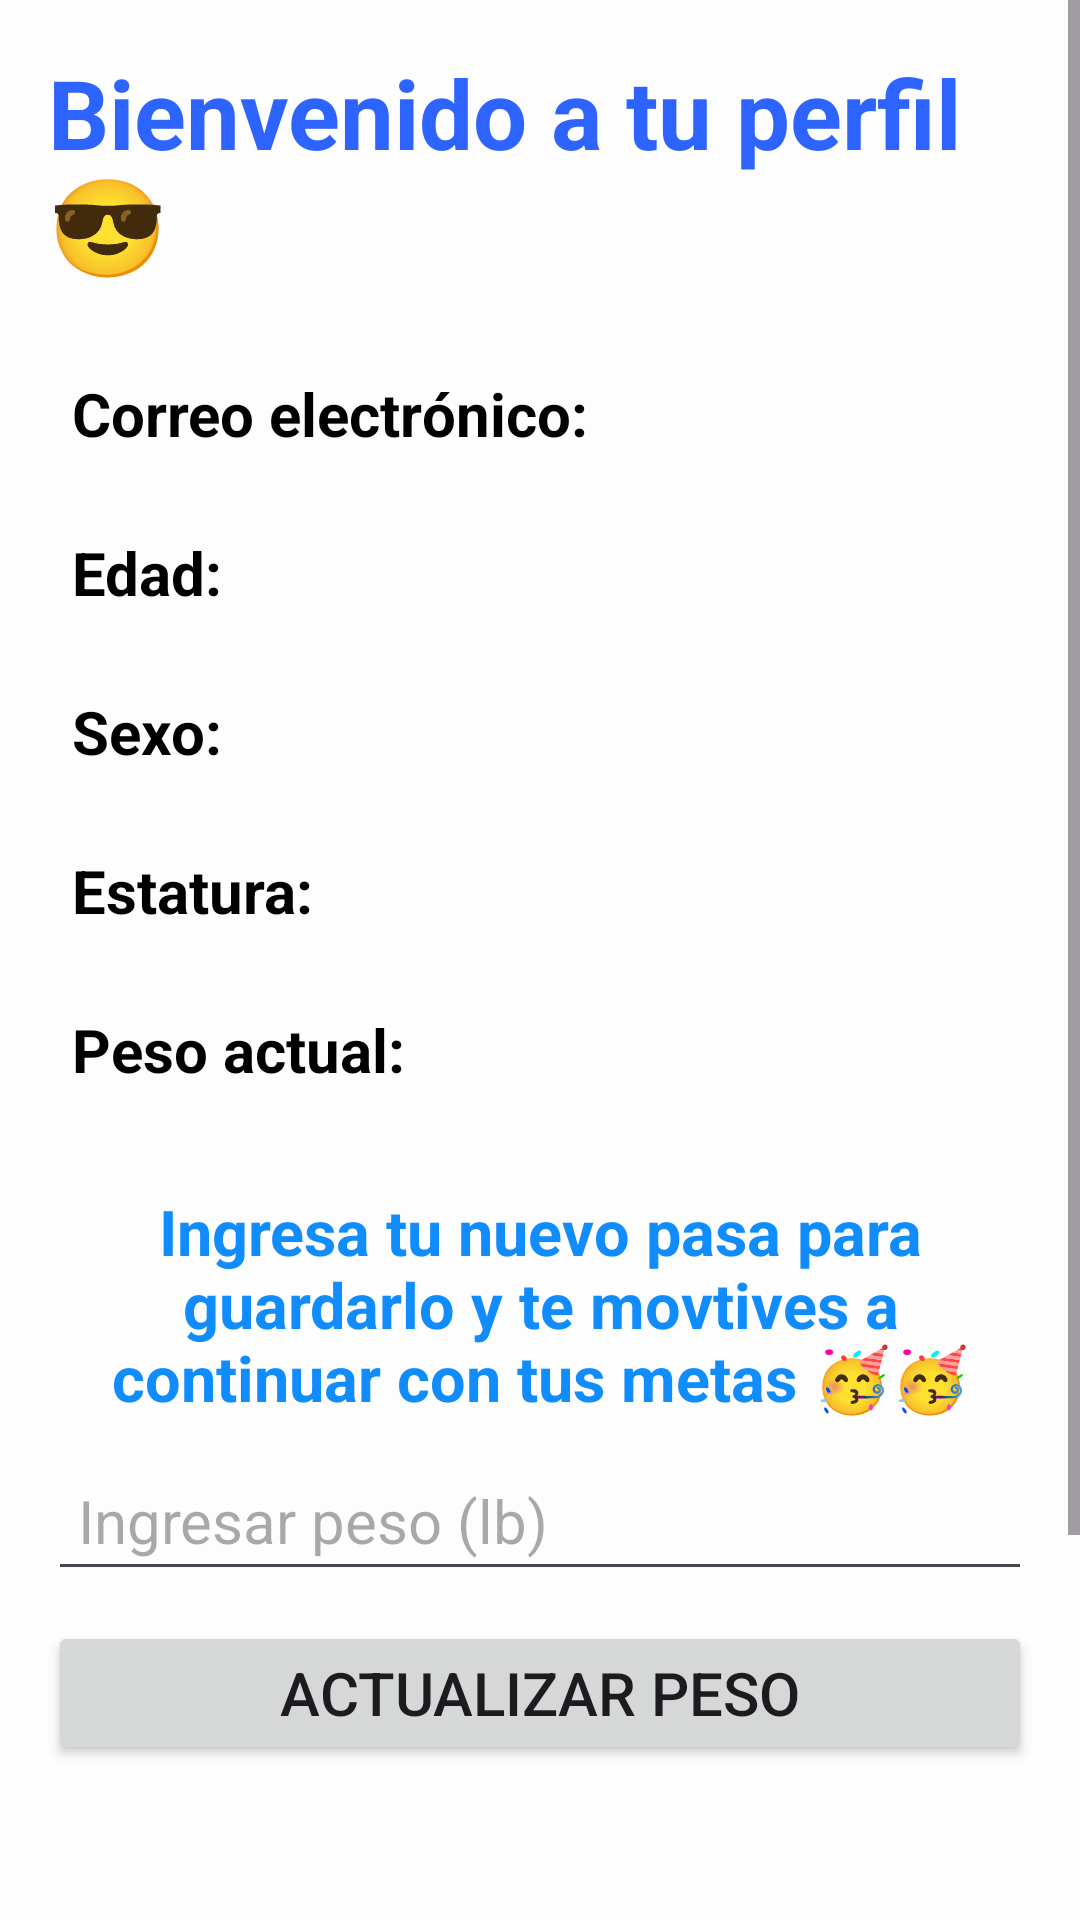

Here is an Android app screen rendered from its layout file. Give the layout XML and the strings, colors and styles it references.
<!-- AndroidManifest.xml: application theme Theme.FitGoals -->
<!-- res/layout/fragment_profile.xml -->
<?xml version="1.0" encoding="utf-8"?>
<ScrollView xmlns:android="http://schemas.android.com/apk/res/android"
    android:layout_width="match_parent"
    android:layout_height="match_parent"
    android:background="@color/homeFragmentBackground"
    android:fillViewport="true">

    <LinearLayout
        android:layout_width="match_parent"
        android:layout_height="wrap_content"
        android:orientation="vertical"
        android:padding="16dp">

        <TextView
            android:layout_width="wrap_content"
            android:layout_height="wrap_content"
            android:text="@string/ProfileTextHeader"
            android:textColor="@color/MoraditoParaTextoGrandes"
            android:textStyle="bold"
            android:textSize="32sp"
            android:layout_marginBottom="20dp"
            android:layout_gravity="center_horizontal"/>

        
        <TextView
            android:id="@+id/tvEmail"
            android:layout_width="match_parent"
            android:layout_height="wrap_content"
            android:text="Correo electrónico:"
            android:textSize="20dp"
            android:padding="8dp"
            android:textColor="@color/black"
            android:layout_marginBottom="10dp"
            android:textStyle="bold" />

        
        <TextView
            android:id="@+id/tvAge"
            android:layout_width="match_parent"
            android:layout_height="wrap_content"
            android:text="Edad:"
            android:textSize="20dp"
            android:padding="8dp"
            android:textColor="@color/black"
            android:layout_marginBottom="10dp"
            android:textStyle="bold" />

        
        <TextView
            android:id="@+id/tvGender"
            android:layout_width="match_parent"
            android:layout_height="wrap_content"
            android:text="Sexo:"
            android:textSize="20dp"
            android:padding="8dp"
            android:textColor="@color/black"
            android:layout_marginBottom="10dp"
            android:textStyle="bold" />

        
        <TextView
            android:id="@+id/tvHeight"
            android:layout_width="match_parent"
            android:layout_height="wrap_content"
            android:text="Estatura:"
            android:textSize="20dp"
            android:padding="8dp"
            android:textColor="@color/black"
            android:layout_marginBottom="10dp"
            android:textStyle="bold" />

        
        <TextView
            android:id="@+id/tvWeightControl"
            android:layout_width="match_parent"
            android:layout_height="wrap_content"
            android:text="Peso actual:"
            android:textSize="20dp"
            android:padding="8dp"
            android:textColor="@color/black"
            android:layout_marginBottom="25dp"
            android:textStyle="bold" />

        <TextView
            android:layout_width="wrap_content"
            android:layout_height="wrap_content"
            android:text="@string/UpdateWeightData"
            android:textColor="@color/AzulParaTextoImportantesPeroNoTantos"
            android:textStyle="bold"
            android:textSize="21dp"
            android:layout_marginBottom="10dp"
            android:gravity="center_horizontal"
            android:layout_gravity="center_horizontal"/>

        
        <EditText
            android:id="@+id/etNewWeight"
            android:layout_width="match_parent"
            android:layout_height="wrap_content"
            android:hint="Ingresar peso (lb)"
            android:textSize="20dp"
            android:inputType="numberDecimal"
            android:textColor="@color/black"
            android:layout_marginBottom="10dp"
            android:padding="10dp" />

        
        <Button
            android:id="@+id/btnUpdateWeight"
            android:layout_width="match_parent"
            android:layout_height="wrap_content"
            android:text="Actualizar Peso"
            android:textSize="20dp"
            android:layout_marginBottom="50dp"
            android:padding="8dp" />

        
        <Button
            android:id="@+id/btnSeeCredits"
            android:layout_width="match_parent"
            android:layout_height="wrap_content"
            android:text="Ver creditos"
            android:textSize="20dp"
            android:layout_marginBottom="50dp"
            android:backgroundTint="@color/verdeButton"
            android:padding="8dp" />

        
        <Button
            android:id="@+id/btnLogout"
            android:layout_width="match_parent"
            android:layout_height="wrap_content"
            android:text="Cerrar Sesión"
            android:textSize="20dp"
            android:backgroundTint="@android:color/holo_red_dark"
            android:textColor="@android:color/white"
            android:padding="8dp" />
    </LinearLayout>
</ScrollView>
<!-- resources referenced by this layout -->
<resources>
  <color name="AzulParaTextoImportantesPeroNoTantos">#FF108CFD</color>
  <color name="MoraditoParaTextoGrandes">#FF2D63FF</color>
  <color name="black">#FF000000</color>
  <color name="homeFragmentBackground">#FFFDFDFD</color>
  <color name="verdeButton">#FF6BB32B</color>
  <string name="ProfileTextHeader">Bienvenido a tu perfil 😎</string>
  <string name="UpdateWeightData">Ingresa tu nuevo pasa para guardarlo y te movtives a continuar con tus metas 🥳🥳</string>
  
      //Vista de los creditos
  <style name="Theme.FitGoals" parent="Base.Theme.FitGoals" />
  <style name="Base.Theme.FitGoals" parent="Theme.Material3.DayNight.NoActionBar">
          
          
      </style>
</resources>
